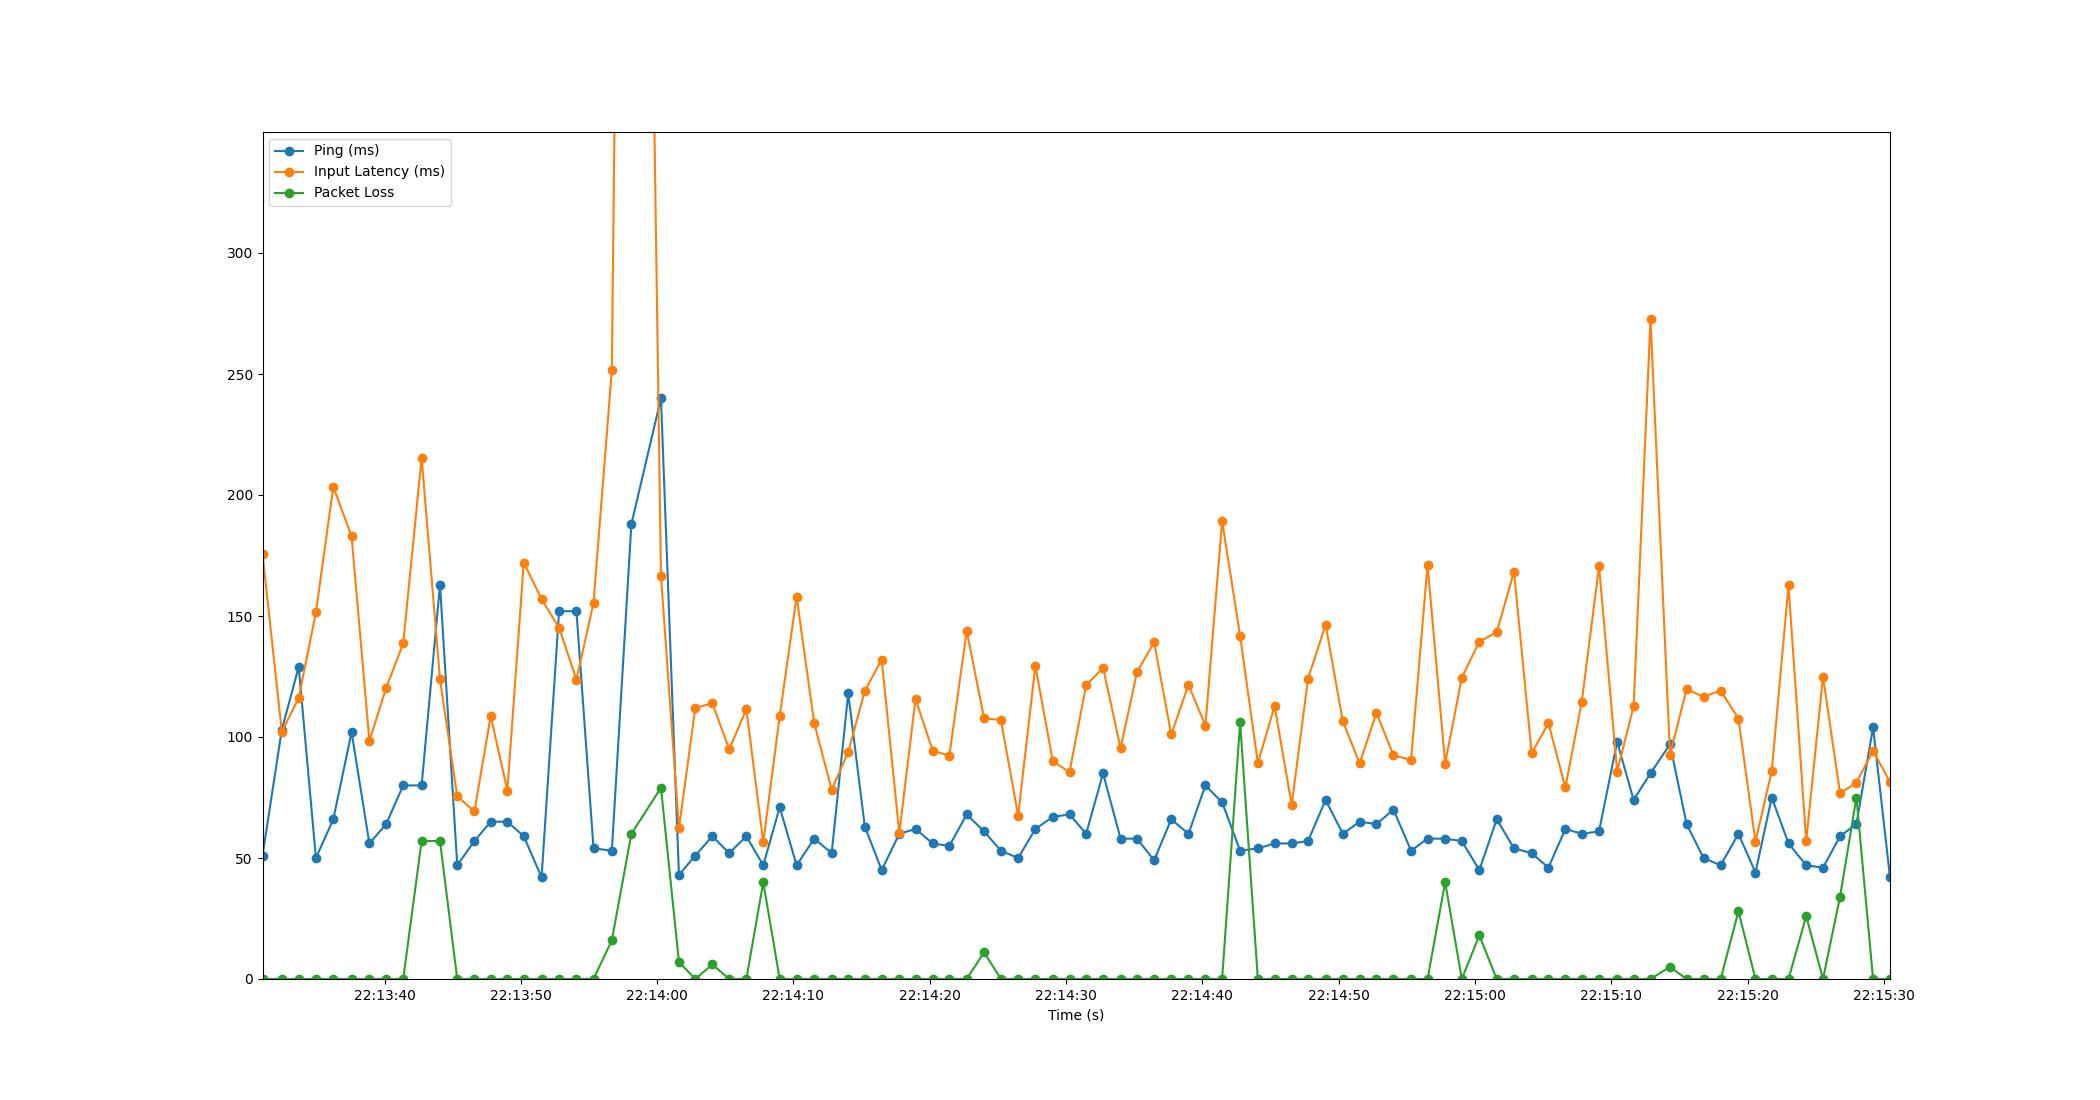

The data file committed next to this chart (first rows):
Time, Timestamp, Ping, Packet Loss, Input Latency
2.1457672119140625e-06, 2023-07-11 22:13:31.042873, 51, 0, 175.7
1.417, 2023-07-11 22:13:32.460163, 103, 0, 102.2
2.657, 2023-07-11 22:13:33.699593, 129, 0, 116.1
3.92, 2023-07-11 22:13:34.962549, 50, 0, 151.6
5.194, 2023-07-11 22:13:36.237265, 66, 0, 203.4
6.536, 2023-07-11 22:13:37.578566, 102, 0, 182.9
7.844, 2023-07-11 22:13:38.886522, 56, 0, 98.35
9.07, 2023-07-11 22:13:40.113169, 64, 0, 120.3
10.32, 2023-07-11 22:13:41.366488, 80, 0, 138.7
11.67, 2023-07-11 22:13:42.717767, 80, 57, 215.4
13.02, 2023-07-11 22:13:44.065128, 163, 57, 123.8
14.29, 2023-07-11 22:13:45.330690, 47, 0, 75.55
15.55, 2023-07-11 22:13:46.589797, 57, 0, 69.24
16.74, 2023-07-11 22:13:47.785594, 65, 0, 108.6
17.96, 2023-07-11 22:13:49.007842, 65, 0, 77.88
19.17, 2023-07-11 22:13:50.213068, 59, 0, 172.1
20.48, 2023-07-11 22:13:51.518490, 42, 0, 157
21.76, 2023-07-11 22:13:52.802552, 152, 0, 145.1
23.03, 2023-07-11 22:13:54.075573, 152, 0, 123.7
24.29, 2023-07-11 22:13:55.329565, 54, 0, 155.5
25.63, 2023-07-11 22:13:56.674145, 53, 16, 251.6
27.07, 2023-07-11 22:13:58.108559, 188, 60, 1002
29.24, 2023-07-11 22:14:00.278548, 240, 79, 166.6
30.55, 2023-07-11 22:14:01.597797, 43, 7, 62.25
31.75, 2023-07-11 22:14:02.795717, 51, 0, 111.9
33, 2023-07-11 22:14:04.046527, 59, 6, 114
34.24, 2023-07-11 22:14:05.286527, 52, 0, 94.89
35.5, 2023-07-11 22:14:06.543709, 59, 0, 111.5
36.74, 2023-07-11 22:14:07.783648, 47, 40, 56.55
37.95, 2023-07-11 22:14:08.988235, 71, 0, 108.6
39.19, 2023-07-11 22:14:10.229784, 47, 0, 158
40.48, 2023-07-11 22:14:11.520211, 58, 0, 105.7
41.76, 2023-07-11 22:14:12.801367, 52, 0, 78.21
42.97, 2023-07-11 22:14:14.016757, 118, 0, 93.78
44.19, 2023-07-11 22:14:15.233148, 63, 0, 119
45.43, 2023-07-11 22:14:16.472254, 45, 0, 132
46.72, 2023-07-11 22:14:17.765209, 60, 0, 60.26
47.91, 2023-07-11 22:14:18.956815, 62, 0, 115.7
49.17, 2023-07-11 22:14:20.211785, 56, 0, 94.35
50.39, 2023-07-11 22:14:21.436634, 55, 0, 92.29
51.67, 2023-07-11 22:14:22.709531, 68, 0, 143.9
52.94, 2023-07-11 22:14:23.984556, 61, 11, 107.7
54.18, 2023-07-11 22:14:25.218508, 53, 0, 107
55.44, 2023-07-11 22:14:26.484348, 50, 0, 67.47
56.7, 2023-07-11 22:14:27.746003, 62, 0, 129.5
57.98, 2023-07-11 22:14:29.024036, 67, 0, 90
59.21, 2023-07-11 22:14:30.254548, 68, 0, 85.5
60.43, 2023-07-11 22:14:31.473511, 60, 0, 121.5
61.67, 2023-07-11 22:14:32.714121, 85, 0, 128.6
62.96, 2023-07-11 22:14:33.998497, 58, 0, 95.43
64.17, 2023-07-11 22:14:35.210484, 58, 0, 126.9
65.42, 2023-07-11 22:14:36.460206, 49, 0, 139.1
66.67, 2023-07-11 22:14:37.716741, 66, 0, 101
67.94, 2023-07-11 22:14:38.980959, 60, 0, 121.6
69.18, 2023-07-11 22:14:40.221655, 80, 0, 104.7
70.41, 2023-07-11 22:14:41.449974, 73, 0, 189.3
71.73, 2023-07-11 22:14:42.770490, 53, 106, 141.7
73.03, 2023-07-11 22:14:44.070540, 54, 0, 89.26
74.26, 2023-07-11 22:14:45.301605, 56, 0, 112.8
75.51, 2023-07-11 22:14:46.552751, 56, 0, 71.85
... 35 more rows
